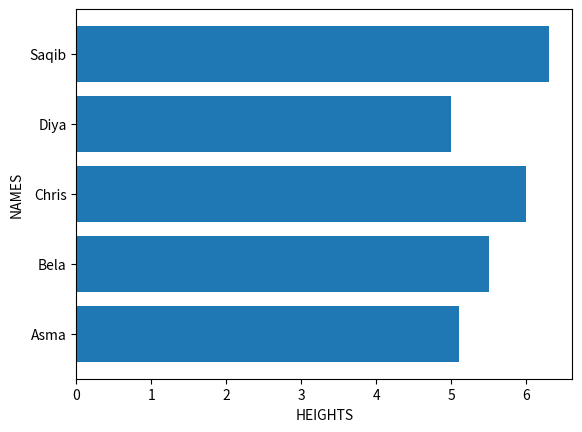

Python code for this plot:
#Write a program to plot a horizontal bar chart from the heights of some students.

import matplotlib.pyplot as plt
heights=[5.1,5.5,6.0,5.0,6.3]
names=['Asma','Bela','Chris','Diya','Saqib']
plt.barh(names,heights)
plt.xlabel("HEIGHTS")
plt.ylabel("NAMES")
plt.show()